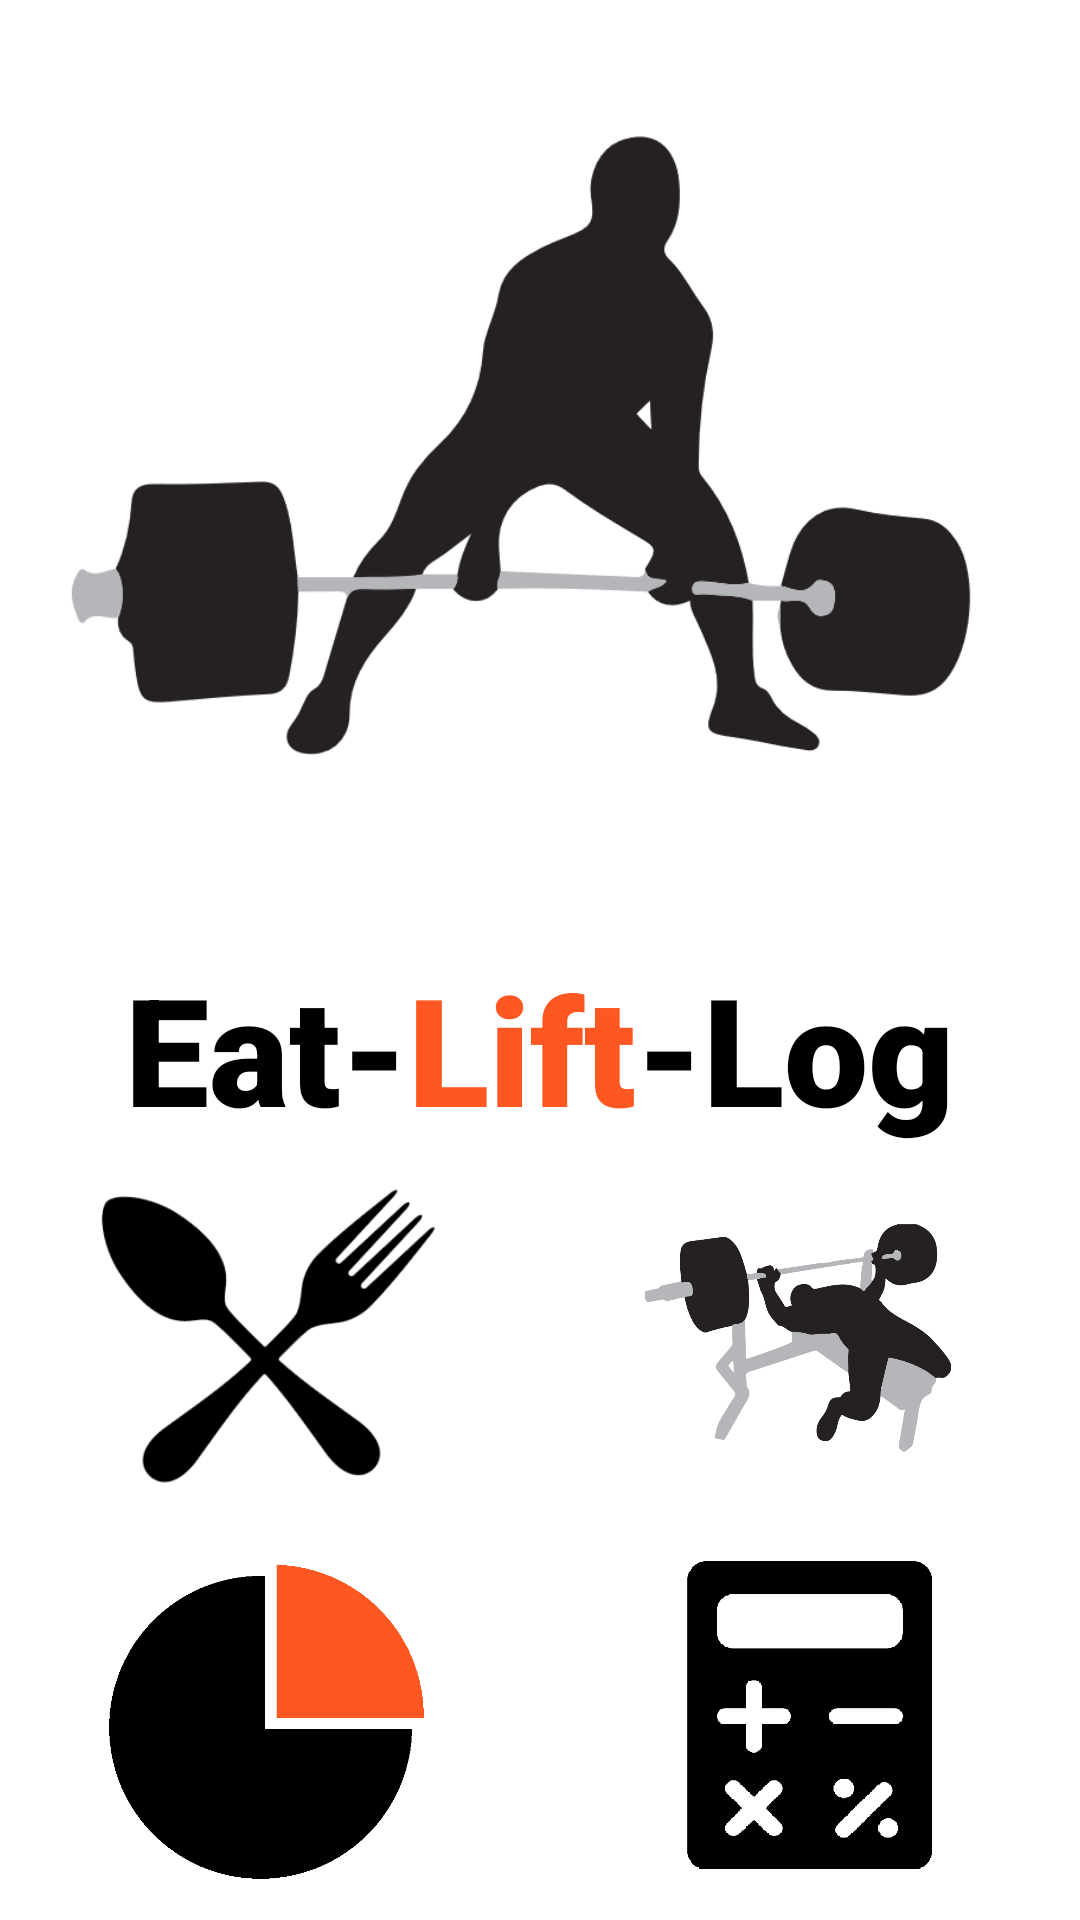

Produce the Android XML layout that renders to this screen, including the resource entries it uses.
<!-- AndroidManifest.xml: application theme Theme.LiftLog -->
<!-- res/layout/activity_menu.xml -->
<?xml version="1.0" encoding="utf-8"?>
<LinearLayout xmlns:android="http://schemas.android.com/apk/res/android"
    android:layout_width="match_parent"
    android:layout_height="match_parent"
    android:layout_margin="16dp"
    android:gravity="center"
    android:orientation="vertical">



    <LinearLayout
        android:layout_width="match_parent"
        android:layout_height="wrap_content"
        android:orientation="horizontal"
        android:layout_weight="1">


        <FrameLayout
            android:layout_width="0dp"
            android:layout_height="wrap_content"
            android:layout_weight="1">

            <ImageView
                android:id="@+id/ivMenu"
                android:layout_width="match_parent"
                android:layout_height="match_parent"
                android:adjustViewBounds="true"
                android:scaleType="fitCenter"
                android:src="@drawable/deadlift" />

        </FrameLayout>


    </LinearLayout>




    <LinearLayout
        android:layout_width="match_parent"
        android:layout_height="wrap_content"
        android:orientation="horizontal"
        android:gravity="center">

        <TextView
            android:layout_width="wrap_content"
            android:layout_height="wrap_content"
            android:fontFamily="sans-serif-black"
            android:text="@string/eat"
            android:textColor="@color/black"
            android:textSize="50sp" />

        <TextView
            android:layout_width="wrap_content"
            android:layout_height="wrap_content"
            android:fontFamily="sans-serif-black"
            android:text="@string/lift"
            android:textColor="@color/orange"
            android:textSize="50sp" />

        <TextView
            android:layout_width="wrap_content"
            android:layout_height="wrap_content"
            android:fontFamily="sans-serif-black"
            android:text="@string/log"
            android:textColor="@color/black"
            android:textSize="50sp" />
    </LinearLayout>




    <LinearLayout
        android:layout_width="match_parent"
        android:layout_height="wrap_content"
        android:orientation="horizontal"
        android:layout_weight="1">

        <FrameLayout
            android:layout_width="0dp"
            android:layout_height="wrap_content"
            android:layout_weight="1">

            <ImageButton
                android:id="@+id/btnMeal"
                android:layout_width="match_parent"
                android:layout_height="match_parent"
                android:adjustViewBounds="true"
                android:scaleType="fitCenter"
                android:src="@drawable/food"
                android:backgroundTint="@android:color/transparent"/>

        </FrameLayout>

        <FrameLayout
            android:layout_width="0dp"
            android:layout_height="wrap_content"
            android:layout_weight="1">

            <ImageButton
                android:id="@+id/btnNewLift"
                android:layout_width="match_parent"
                android:layout_height="match_parent"
                android:adjustViewBounds="true"
                android:scaleType="fitCenter"
                android:src="@drawable/benchpress"
                android:backgroundTint="@android:color/transparent"/>


        </FrameLayout>
    </LinearLayout>





    <LinearLayout
        android:layout_width="match_parent"
        android:layout_height="wrap_content"
        android:orientation="horizontal"
        android:layout_weight="1">

        <FrameLayout
            android:layout_width="0dp"
            android:layout_height="wrap_content"
            android:layout_weight="1">

            <ImageButton
                android:id="@+id/btnChart"
                android:layout_width="match_parent"
                android:layout_height="match_parent"
                android:adjustViewBounds="true"
                android:scaleType="fitCenter"
                android:src="@drawable/chartp"
                android:backgroundTint="@android:color/transparent"/>

        </FrameLayout>

        <FrameLayout
            android:layout_width="0dp"
            android:layout_height="wrap_content"
            android:layout_weight="1">

            <ImageButton
                android:id="@+id/btnCalculator"
                android:layout_width="match_parent"
                android:layout_height="match_parent"
                android:adjustViewBounds="true"
                android:scaleType="fitCenter"
                android:src="@drawable/calculator"
                android:backgroundTint="@android:color/transparent"/>


        </FrameLayout>
    </LinearLayout>



</LinearLayout>
<!-- resources referenced by this layout -->
<resources>
  <color name="black">#FF000000</color>
  <color name="orange">#FF5722</color>
  <!-- drawable benchpress: png bitmap (drawable, 30091 bytes) -->
  <!-- drawable calculator: png bitmap (drawable, 14578 bytes) -->
  <!-- drawable chartp: png bitmap (drawable-mdpi, 7618 bytes) -->
  <!-- drawable deadlift: png bitmap (drawable, 20764 bytes) -->
  <!-- drawable food: png bitmap (drawable-mdpi, 14793 bytes) -->
  <string name="eat">Eat-</string>
  <string name="lift">Lift</string>
  <string name="log">-Log</string>
  <style name="Theme.LiftLog" parent="Theme.MaterialComponents.Light.DarkActionBar">
          <item name="windowActionBar">false</item>
          <item name="windowNoTitle">true</item>
  
          
          <item name="colorPrimary">#FF5722</item>
          <item name="colorPrimaryVariant">#FF5722</item>
          <item name="colorOnPrimary">#FFFFFF</item>
  
          
          <item name="colorSecondary">#FF5722</item>
          <item name="colorSecondaryVariant">#F44336</item>
          <item name="colorOnSecondary">#FFFFFF</item>
          
          <item name="android:statusBarColor" tools:targetApi="l">?attr/colorPrimaryVariant</item>
          
          
  
  
      </style>
</resources>
